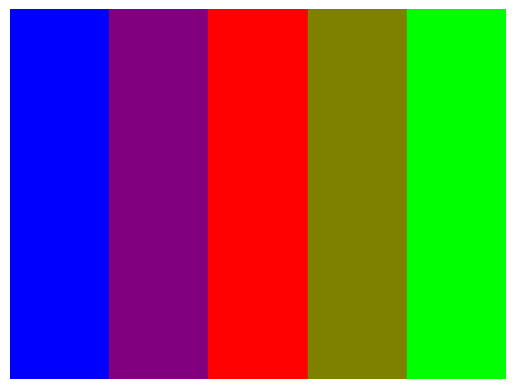

Generate this figure with matplotlib:
import matplotlib.pyplot as plt, random as r, numpy as np

# Define the number of colors in the palette
num_colors = 5
colormap = ['Accent', 'Accent_r', 'Blues', 'Blues_r', 'BrBG', 'BrBG_r', 'BuGn', 'BuGn_r', 'BuPu', 'BuPu_r', 'CMRmap', 'CMRmap_r', 'Dark2', 'Dark2_r', 'GnBu', 'GnBu_r', 'Grays', 'Greens', 'Greens_r', 'Greys', 'Greys_r', 'OrRd', 'OrRd_r', 'Oranges', 'Oranges_r', 'PRGn', 'PRGn_r', 'Paired', 'Paired_r', 'Pastel1', 'Pastel1_r', 'Pastel2', 'Pastel2_r', 'PiYG', 'PiYG_r', 'PuBu', 'PuBuGn', 'PuBuGn_r', 'PuBu_r', 'PuOr', 'PuOr_r', 'PuRd', 'PuRd_r', 'Purples', 'Purples_r', 'RdBu', 'RdBu_r', 'RdGy', 'RdGy_r', 'RdPu', 'RdPu_r', 'RdYlBu', 'RdYlBu_r', 'RdYlGn', 'RdYlGn_r', 'Reds', 'Reds_r', 'Set1', 'Set1_r', 'Set2', 'Set2_r', 'Set3', 'Set3_r', 'Spectral', 'Spectral_r', 'Wistia', 'Wistia_r', 'YlGn', 'YlGnBu', 'YlGnBu_r', 'YlGn_r', 'YlOrBr', 'YlOrBr_r', 'YlOrRd', 'YlOrRd_r', 'afmhot', 'afmhot_r', 'autumn', 'autumn_r', 'binary', 'binary_r', 'bone', 'bone_r', 'brg', 'brg_r', 'bwr', 'bwr_r', 'cividis', 'cividis_r', 'cool', 'cool_r', 'coolwarm', 'coolwarm_r', 'copper', 'copper_r', 'cubehelix', 'cubehelix_r', 'flag', 'flag_r', 'gist_earth', 'gist_earth_r', 'gist_gray', 'gist_gray_r', 'gist_grey', 'gist_heat', 'gist_heat_r', 'gist_ncar', 'gist_ncar_r', 'gist_rainbow', 'gist_rainbow_r', 'gist_stern', 'gist_stern_r', 'gist_yarg', 'gist_yarg_r', 'gist_yerg', 'gnuplot', 'gnuplot2', 'gnuplot2_r', 'gnuplot_r', 'gray', 'gray_r', 'grey', 'hot', 'hot_r', 'hsv', 'hsv_r', 'inferno', 'inferno_r', 'jet', 'jet_r', 'magma', 'magma_r', 'nipy_spectral', 'nipy_spectral_r', 'ocean', 'ocean_r', 'pink', 'pink_r', 'plasma', 'plasma_r', 'prism', 'prism_r', 'rainbow', 'rainbow_r', 'seismic', 'seismic_r', 'spring', 'spring_r', 'summer', 'summer_r', 'tab10', 'tab10_r', 'tab20', 'tab20_r', 'tab20b', 'tab20b_r', 'tab20c', 'tab20c_r', 'terrain', 'terrain_r', 'turbo', 'turbo_r', 'twilight', 'twilight_r', 'twilight_shifted', 'twilight_shifted_r', 'viridis', 'viridis_r', 'winter', 'winter_r']
# Generate a color palette using a colormap
cmap = plt.get_cmap(r.choice(colormap))  # You can change with :
# sequential colormap : 'viridis', 'plasma', 'inferno', 'cividis', 'magma'
# diverging colormaps : 'coolwarm', 'RdBu', 'seismic'
# qualitative colormaps : 'Set1', 'Set2', 'Set3', 'Pastel1', 'Pastel2', 'Dark2', 'tab10', 'tab20', 'tab20b', 'tab20c'
# other notable colormaps : 'rainbow', 'jet', 'nipy_spectral', 'twilight', 'twilight_shifted', 'terrain', 'ocean'

# Create a range of values to represent the palette
values = np.linspace(0, 1, num_colors)

# Create a synchronized color palette
colors = [cmap(value) for value in values]

# Create a figure and axis
fig, ax = plt.subplots()

# Plot colored squares to display the palette
for i, color in enumerate(colors):
    ax.add_patch(plt.Rectangle((i, 0), 1, 1, color=color))

# Set the x-axis limits and remove y-axis
ax.set_xlim(0, num_colors)
ax.set_ylim(0, 1)
ax.axis('off')

# Show the color palette
plt.show()
